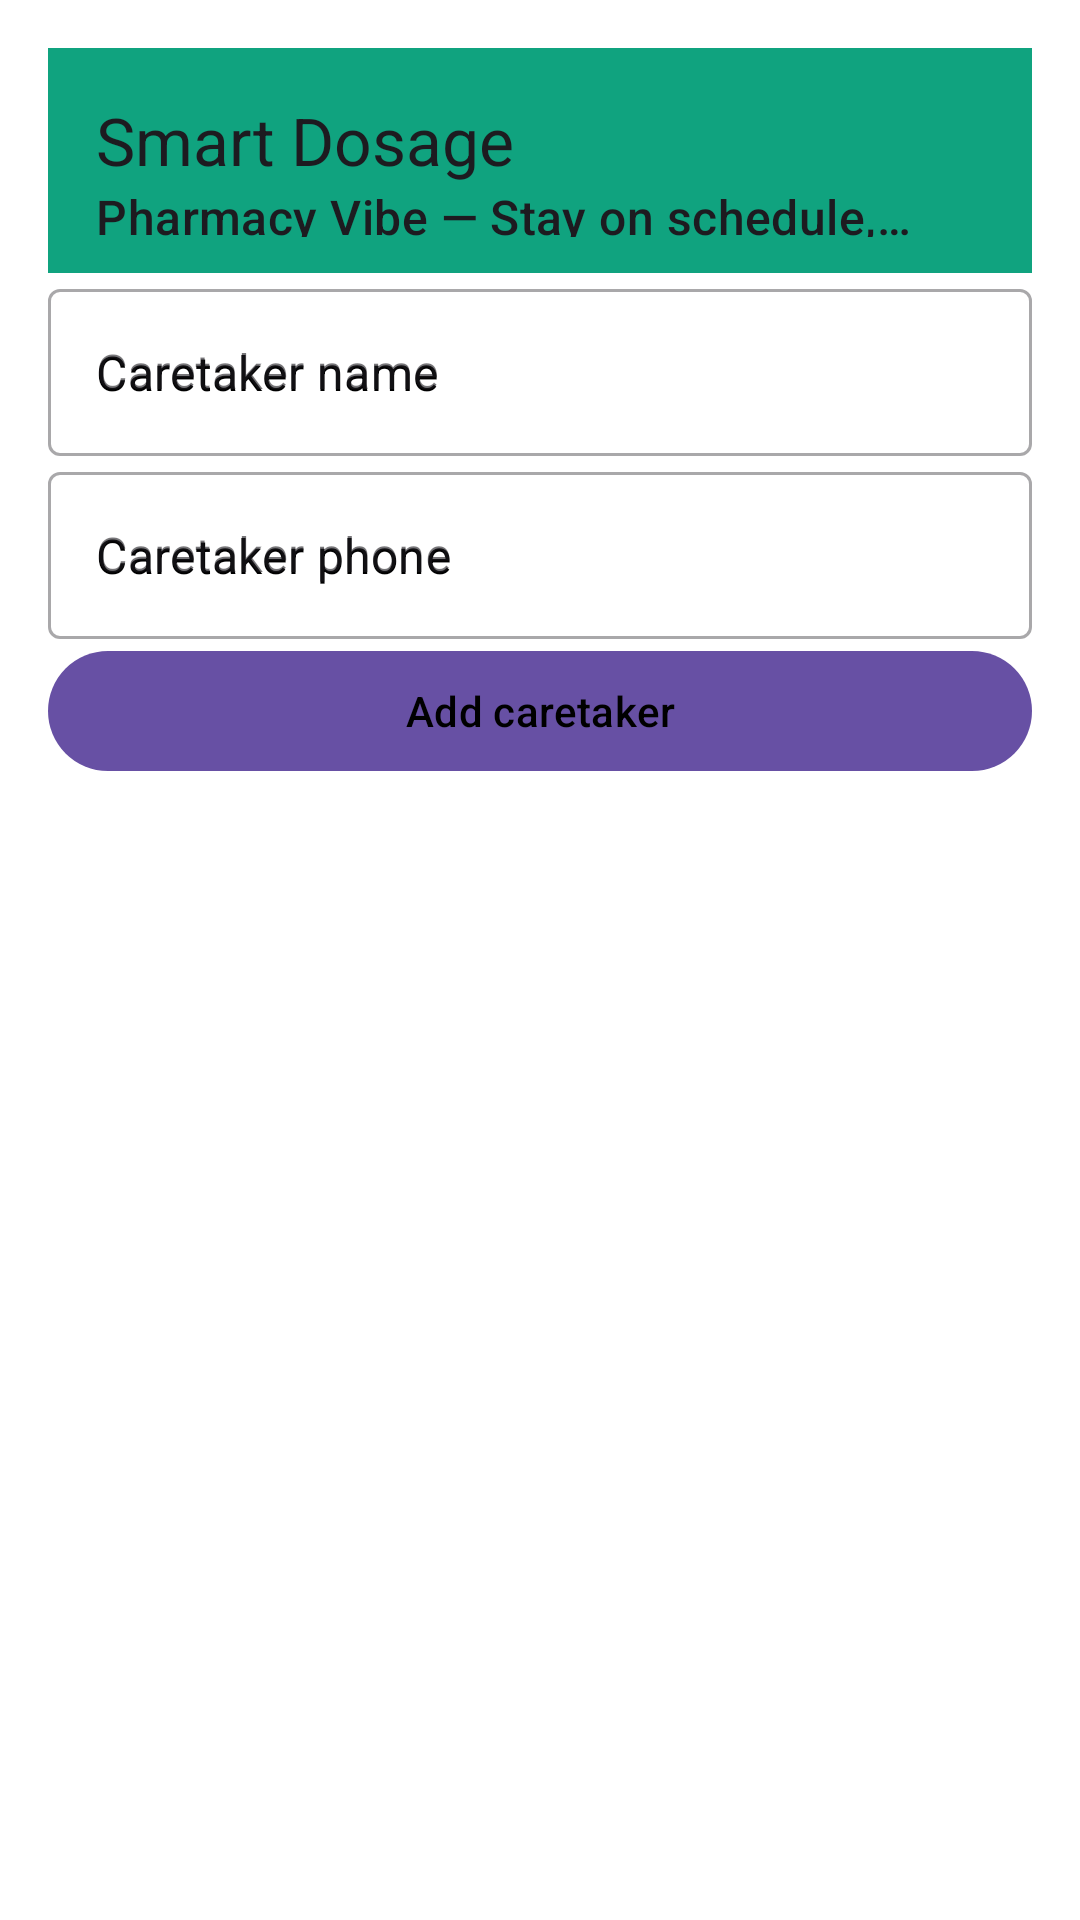

Write the Android layout XML for this screen, with the resource values it uses.
<!-- AndroidManifest.xml: application theme Theme.Smart_dosage -->
<!-- res/layout/activity_caretaker.xml -->
<?xml version="1.0" encoding="utf-8"?>
<LinearLayout xmlns:android="http://schemas.android.com/apk/res/android"
    xmlns:app="http://schemas.android.com/apk/res-auto"
    android:layout_width="match_parent"
    android:layout_height="match_parent"
    android:orientation="vertical"
    android:padding="16dp"
    android:background="#FFFFFF">

    <com.google.android.material.appbar.MaterialToolbar
        android:id="@+id/caretaker_toolbar"
        android:layout_width="match_parent"
        android:layout_height="wrap_content"
        android:minHeight="?attr/actionBarSize"
        app:title="Smart Dosage"
        app:subtitle="Pharmacy Vibe — Stay on schedule, stay healthy"
        
        android:titleTextColor="@color/white"
        android:subtitleTextColor="@color/white"
        android:background="@color/accent_green"
        android:padding="12dp" />

    <com.google.android.material.textfield.TextInputLayout
        style="@style/Widget.MaterialComponents.TextInputLayout.OutlinedBox"
        android:layout_width="match_parent"
        android:layout_height="wrap_content"
        android:hint="Caretaker name">

        <com.google.android.material.textfield.TextInputEditText
            android:id="@+id/et_name"
            android:layout_width="match_parent"
            android:layout_height="wrap_content"
            android:textColor="#000000"
            android:textColorHint="#000000"
            android:hint="Caretaker name" />
    </com.google.android.material.textfield.TextInputLayout>

    <com.google.android.material.textfield.TextInputLayout
        style="@style/Widget.MaterialComponents.TextInputLayout.OutlinedBox"
        android:layout_width="match_parent"
        android:layout_height="wrap_content"
        android:hint="Caretaker phone">

        <com.google.android.material.textfield.TextInputEditText
            android:id="@+id/et_phone"
            android:layout_width="match_parent"
            android:layout_height="wrap_content"
            android:inputType="phone"
            android:textColor="#000000"
            android:textColorHint="#000000"
            android:hint="Caretaker phone" />
    </com.google.android.material.textfield.TextInputLayout>

    <com.google.android.material.button.MaterialButton
        android:id="@+id/btn_add"
        android:layout_width="match_parent"
        android:layout_height="wrap_content"
        android:text="Add caretaker"
        android:textColor="#000000"
        app:cornerRadius="20dp" />

    <androidx.recyclerview.widget.RecyclerView
        android:id="@+id/rv_caretakers"
        android:layout_width="match_parent"
        android:layout_height="0dp"
        android:layout_weight="1"
        android:paddingTop="8dp" />

</LinearLayout>
<!-- resources referenced by this layout -->
<resources>
  <color name="accent_green">#10A37F</color>
  <color name="white">#FFFFFFFF</color>
  <style name="Theme.Smart_dosage" parent="Base.Theme.Smart_dosage" />
  <style name="Base.Theme.Smart_dosage" parent="Theme.Material3.DayNight.NoActionBar">
          
          
      </style>
</resources>
